The GitHub repository Zileyy/UAV-Spectrogram-Image-CNN-Detection contains a labelled image folder "DataSplit" with 3 categories: corner reflector, Mavic 2 Pro, Phantom 4 Pro. Examples follow, each with its label.

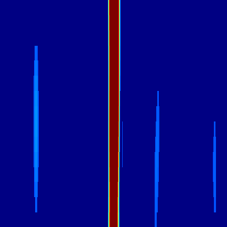
Label: Phantom 4 Pro

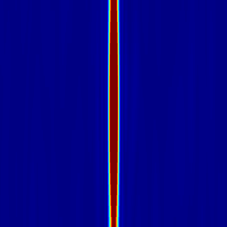
Label: corner reflector

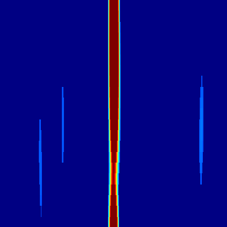
Label: Mavic 2 Pro

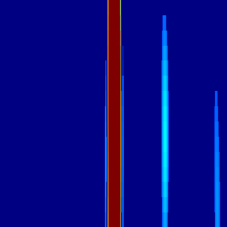
Label: Phantom 4 Pro

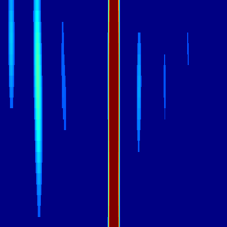
Label: Mavic 2 Pro

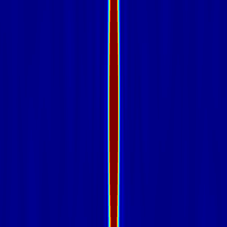
Label: corner reflector
